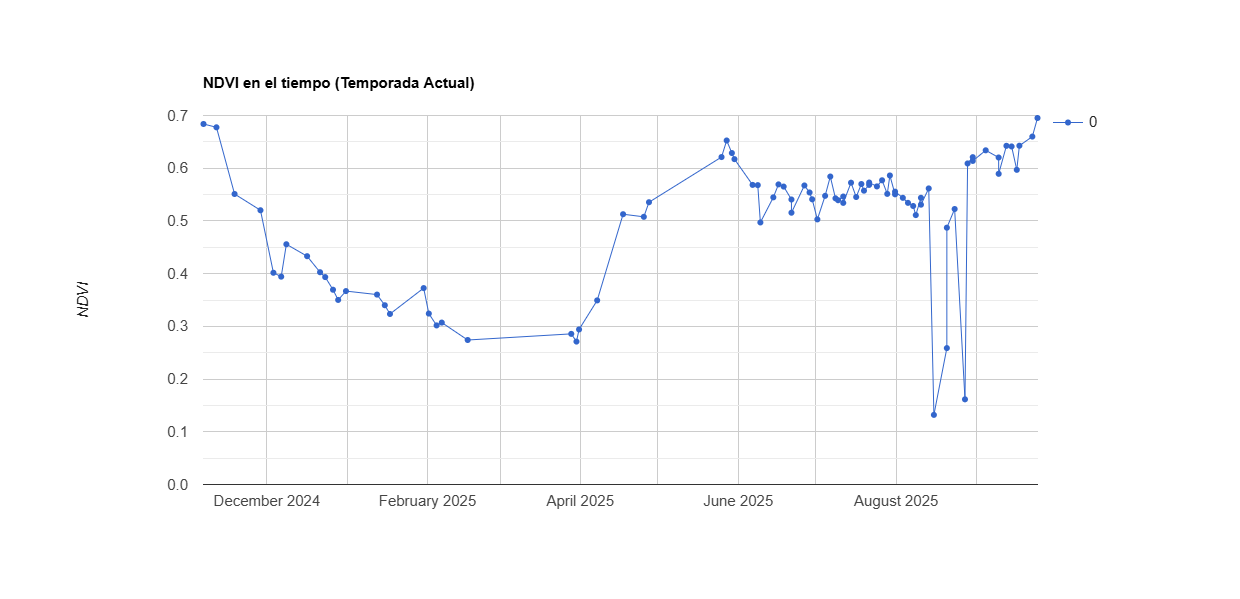

Values plotted in this chart, from the file beside it:
system:time_start, 0
Nov 6, 2024, 0.684
Nov 11, 2024, 0.678
Nov 18, 2024, 0.551
Nov 28, 2024, 0.52
Dec 3, 2024, 0.402
Dec 6, 2024, 0.394
Dec 8, 2024, 0.456
Dec 16, 2024, 0.433
Dec 21, 2024, 0.403
Dec 23, 2024, 0.393
Dec 26, 2024, 0.369
Dec 28, 2024, 0.35
Dec 31, 2024, 0.367
Jan 12, 2025, 0.36
Jan 15, 2025, 0.34
Jan 17, 2025, 0.323
Jan 30, 2025, 0.373
Feb 1, 2025, 0.324
Feb 4, 2025, 0.302
Feb 6, 2025, 0.307
Feb 16, 2025, 0.274
Mar 28, 2025, 0.286
Mar 30, 2025, 0.271
Mar 31, 2025, 0.294
Apr 7, 2025, 0.349
Apr 17, 2025, 0.513
Apr 25, 2025, 0.508
Apr 27, 2025, 0.535
May 25, 2025, 0.621
May 27, 2025, 0.653
May 29, 2025, 0.629
May 30, 2025, 0.617
Jun 6, 2025, 0.568
Jun 8, 2025, 0.568
Jun 9, 2025, 0.497
Jun 14, 2025, 0.545
Jun 16, 2025, 0.569
Jun 18, 2025, 0.565
Jun 21, 2025, 0.541
Jun 21, 2025, 0.516
Jun 26, 2025, 0.567
Jun 28, 2025, 0.554
Jun 29, 2025, 0.541
Jul 1, 2025, 0.503
Jul 4, 2025, 0.548
Jul 6, 2025, 0.584
Jul 8, 2025, 0.543
Jul 9, 2025, 0.539
Jul 11, 2025, 0.546
Jul 11, 2025, 0.534
Jul 14, 2025, 0.573
Jul 16, 2025, 0.545
Jul 18, 2025, 0.57
Jul 19, 2025, 0.557
Jul 21, 2025, 0.568
Jul 21, 2025, 0.573
Jul 24, 2025, 0.565
Jul 26, 2025, 0.577
Jul 28, 2025, 0.551
Jul 29, 2025, 0.586
... 26 more rows
